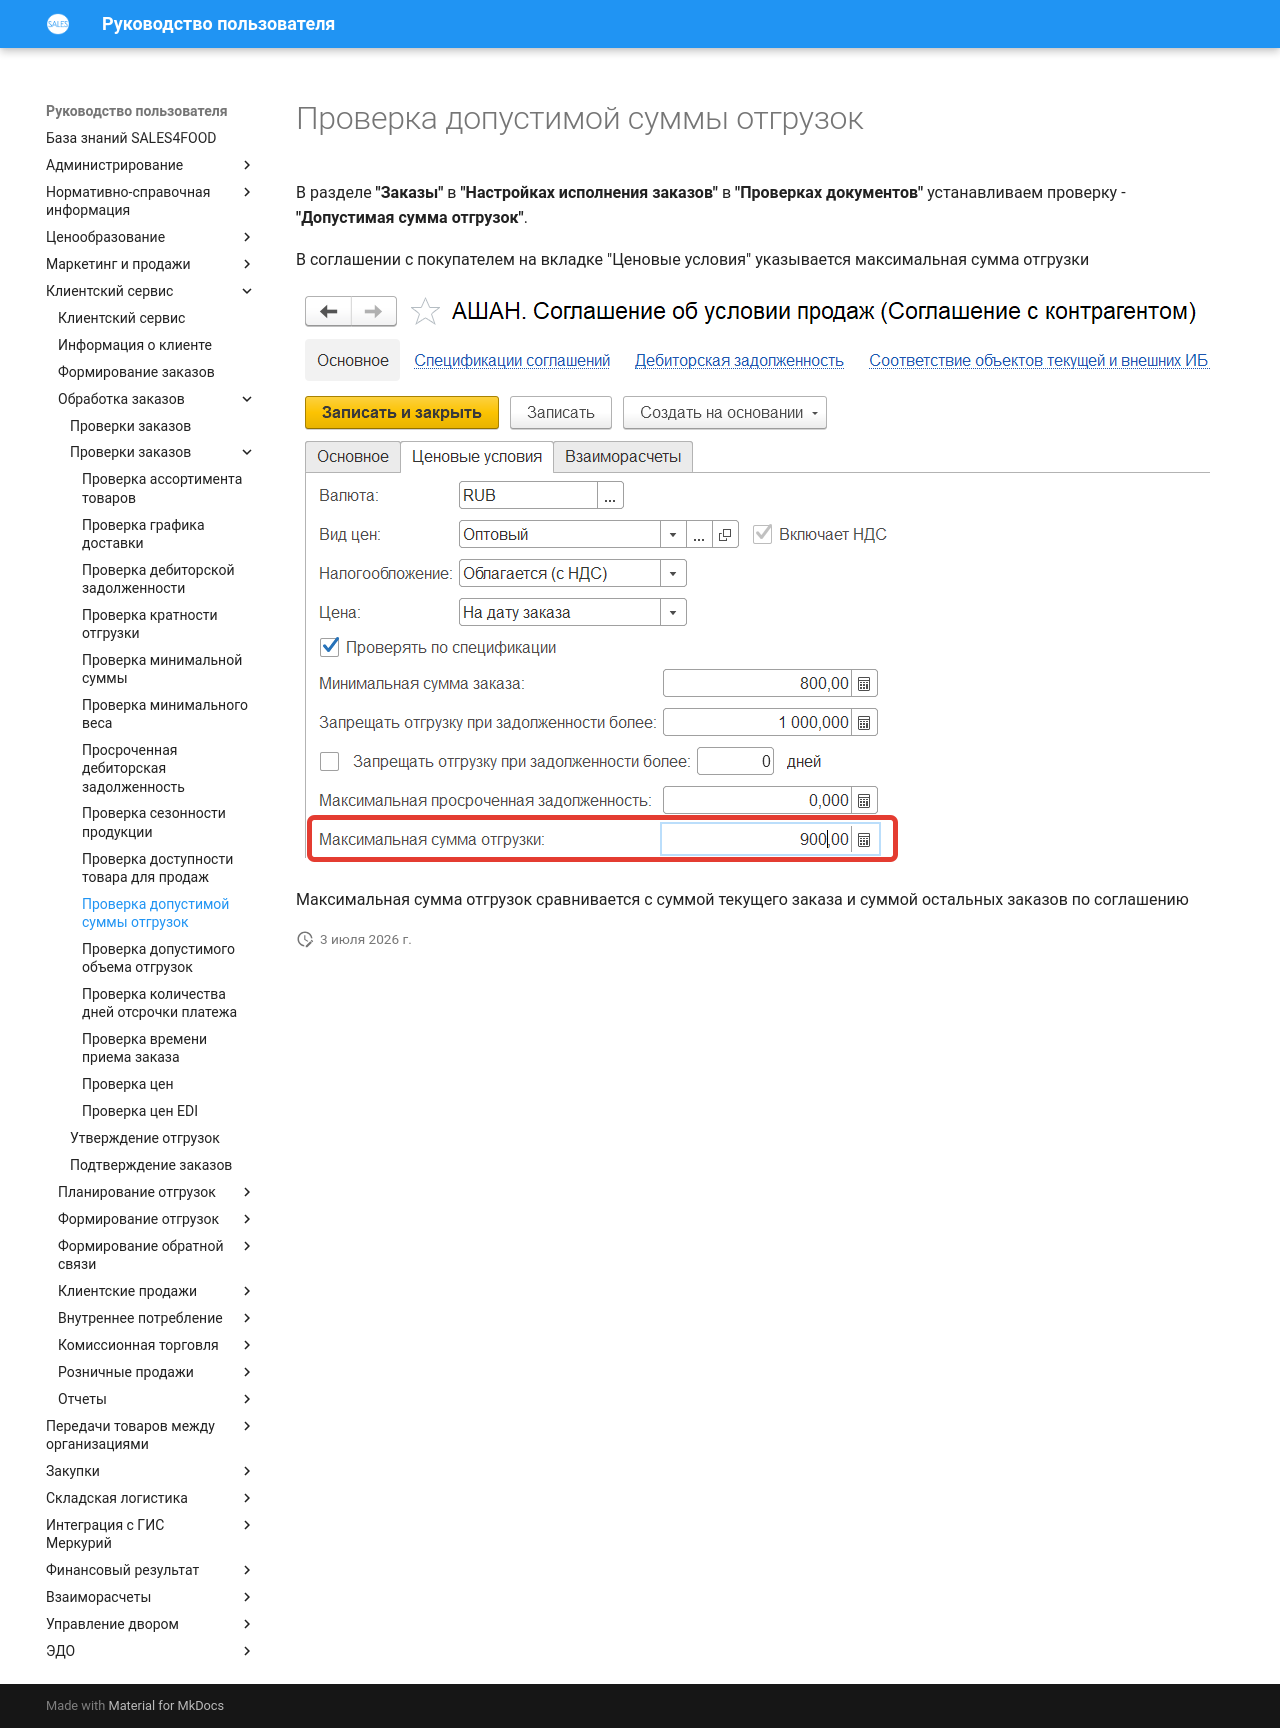

repository: Konstanta-it/sales4food · page: CustomerService/OrderProcessing/CheckingOrders/CheckingTheAllowableAmountOfShipments/index.html · generator: mkdocs

# Проверка допустимой суммы отгрузок

В разделе **"Заказы"** в **"Настройках исполнения заказов"** в **"Проверках документов"** устанавливаем проверку - **"Допустимая сумма отгрузок"**.

В соглашении с покупателем на вкладке "Ценовые условия" указывается максимальная сумма отгрузки 

[![5][5]][5]

Максимальная сумма отгрузок сравнивается с суммой текущего заказа и суммой остальных заказов по соглашению 

[5]: CheckingTheAllowableAmountOfShipments.assets/5.png
